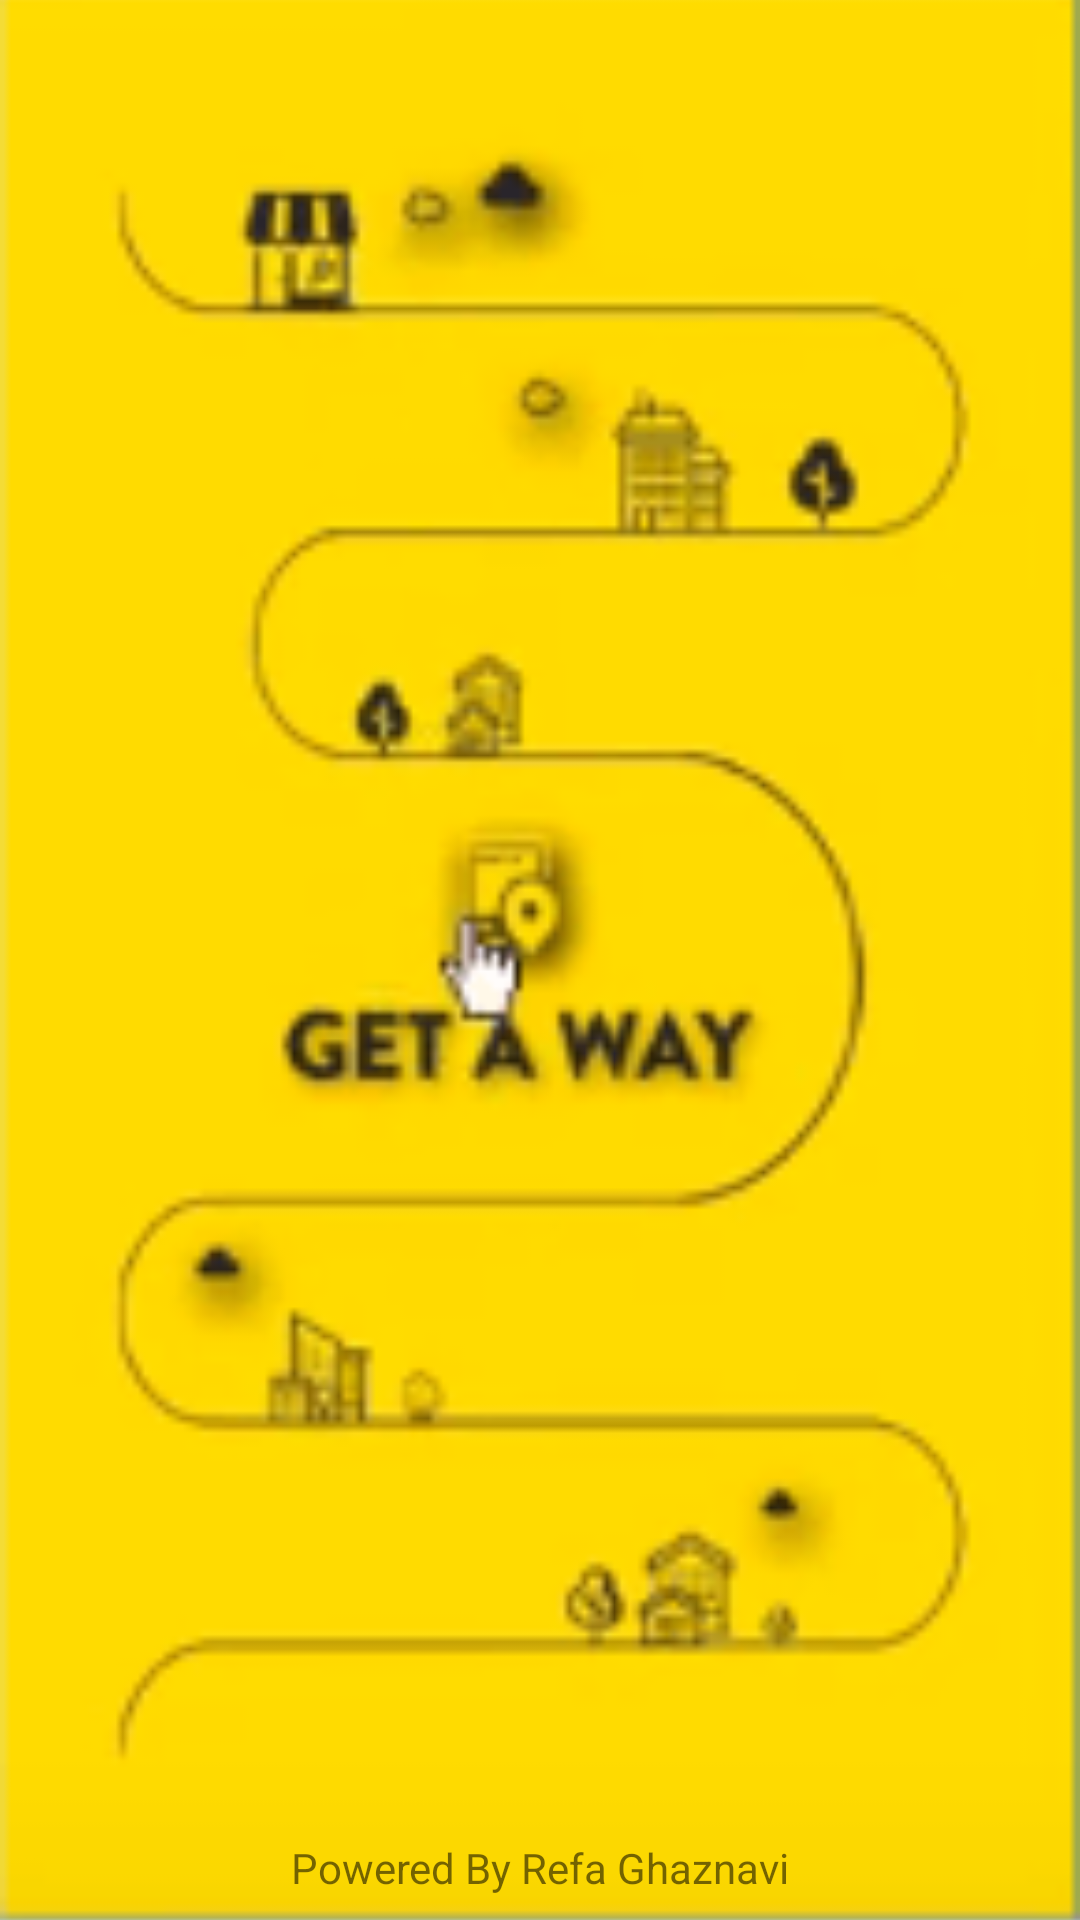

Here is an Android app screen rendered from its layout file. Give the layout XML and the strings, colors and styles it references.
<!-- AndroidManifest.xml: application theme AppTheme -->
<!-- res/layout/splash_screen.xml -->
<?xml version="1.0" encoding="utf-8"?>
<androidx.constraintlayout.widget.ConstraintLayout xmlns:android="http://schemas.android.com/apk/res/android"
    xmlns:app="http://schemas.android.com/apk/res-auto"
    xmlns:tools="http://schemas.android.com/tools"
    android:layout_width="match_parent"
    android:layout_height="match_parent"
    android:background="@color/colorPrimary"
    tools:context=".Common.SplashScreen">


    <ImageView
        android:id="@+id/background_image"
        android:layout_width="match_parent"
        android:layout_height="match_parent"
        android:scaleType="centerCrop"
        android:src="@drawable/splash_screen_background" />

    <TextView
        android:id="@+id/powered_by_line"
        android:layout_width="wrap_content"
        android:layout_height="wrap_content"
        android:layout_marginStart="121dp"
        android:layout_marginLeft="121dp"
        android:layout_marginEnd="121dp"
        android:layout_marginRight="121dp"
        android:layout_marginBottom="8dp"
        android:text="@string/powered_by"
        app:layout_constraintBottom_toBottomOf="parent"
        app:layout_constraintEnd_toEndOf="@+id/background_image"
        app:layout_constraintStart_toStartOf="@+id/background_image" />


</androidx.constraintlayout.widget.ConstraintLayout>
<!-- resources referenced by this layout -->
<resources>
  <color name="colorPrimary">#ffe400</color>
  <!-- drawable splash_screen_background: png bitmap (drawable, 9453 bytes) -->
  <string name="powered_by">Powered By Refa Ghaznavi</string>
  <style name="AppTheme" parent="Theme.MaterialComponents.Light.NoActionBar.Bridge">
          
          <item name="colorPrimary">@color/colorPrimary</item>
          <item name="colorPrimaryDark">@color/colorPrimaryDark</item>
          <item name="colorAccent">@color/colorAccent</item>
      </style>
  <color name="colorPrimaryDark">#ffa600</color>
  <color name="colorAccent">#272727</color>
</resources>
